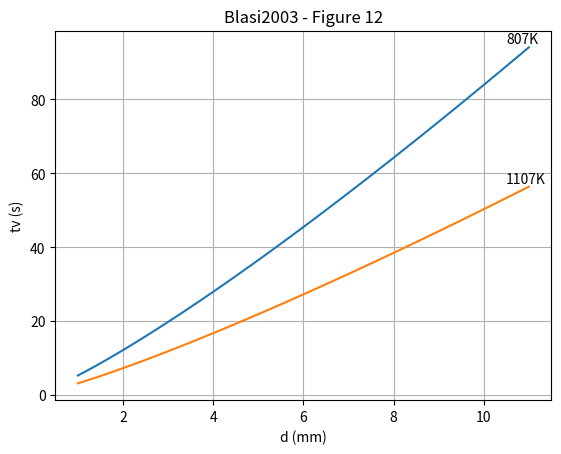
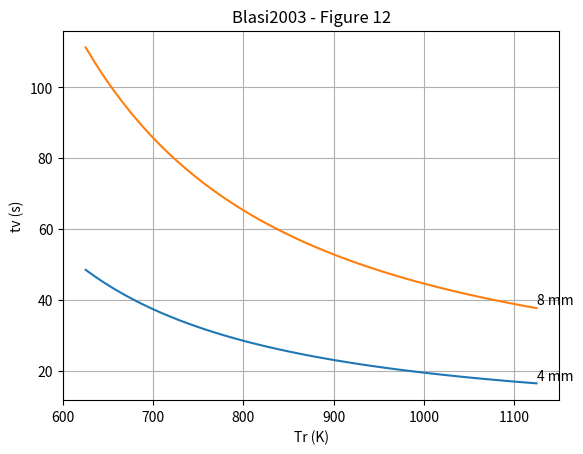

Write the Python code that produced these figures, in order.
# Correlation for devolatilization time as tv where tv = time for 95% conversion
# Blasi2003, Eq. 2, Figure 12 example

import numpy as np
import matplotlib.pyplot as py

py.close('all')

# Parameters
# -----------------------------------------------------------------------------

Tr1 = 807
Tr2 = 1107
d = np.linspace(1, 11)

# Calculate devolatilization time, tv
# -----------------------------------------------------------------------------

tv1 = 0.8*np.exp(1525/Tr1)*(d**1.2)
tv2 = 0.8*np.exp(1525/Tr2)*(d**1.2)

# Plot results
# -----------------------------------------------------------------------------

py.figure(1)
py.plot(d, tv1)
py.text(max(d)-0.5, max(tv1)+1, '807K')
py.plot(d, tv2)
py.text(max(d)-0.5, max(tv2)+1, '1107K')
py.xlabel('d (mm)')
py.ylabel('tv (s)')
py.title('Blasi2003 - Figure 12')
py.grid()
py.show()

# -----------------------------------------------------------------------------
# -----------------------------------------------------------------------------

# Parameters
# -----------------------------------------------------------------------------

d1 = 4
d2 = 8
Tr = np.linspace(625, 1125)

# Calculate devolatilization time, tv
# -----------------------------------------------------------------------------

tv1 = 0.8*np.exp(1525/Tr)*(d1**1.2)
tv2 = 0.8*np.exp(1525/Tr)*(d2**1.2)

# Plot results
# -----------------------------------------------------------------------------

py.figure(2)
py.plot(Tr, tv1)
py.text(max(Tr)+0.5, min(tv1)+1, '4 mm')
py.plot(Tr, tv2)
py.text(max(Tr)+0.5, min(tv2)+1, '8 mm')
py.xlabel('Tr (K)')
py.ylabel('tv (s)')
py.title('Blasi2003 - Figure 12')
py.grid()
py.show()